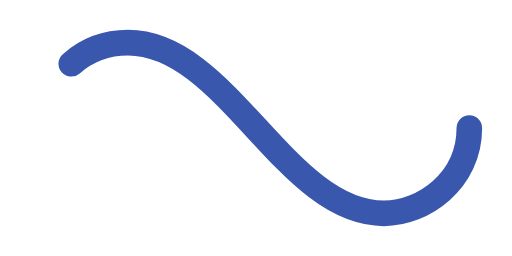
t = 0.00 s
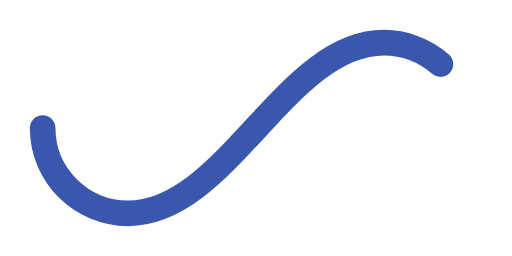
t = 0.50 s
t = 1.00 s: frame unchanged from t = 0.00 s, image omitted
t = 1.50 s: frame unchanged from t = 0.50 s, image omitted

The animated SVG that drew these frames (rendered in a browser with its animation timeline set to each time). Animation: 1 SMIL element (animate=1); one cycle of 2.00 s, repeats indefinitely.

﻿<svg xmlns='http://www.w3.org/2000/svg' viewBox='0 0 300 150'><path fill='none' stroke='#3857AD' stroke-width='15' stroke-linecap='round' stroke-dasharray='300 385' stroke-dashoffset='0' d='M275 75c0 31-27 50-50 50-58 0-92-100-150-100-28 0-50 22-50 50s23 50 50 50c58 0 92-100 150-100 24 0 50 19 50 50Z'><animate attributeName='stroke-dashoffset' calcMode='spline' dur='2' values='685;-685' keySplines='0 0 1 1' repeatCount='indefinite'></animate></path></svg>